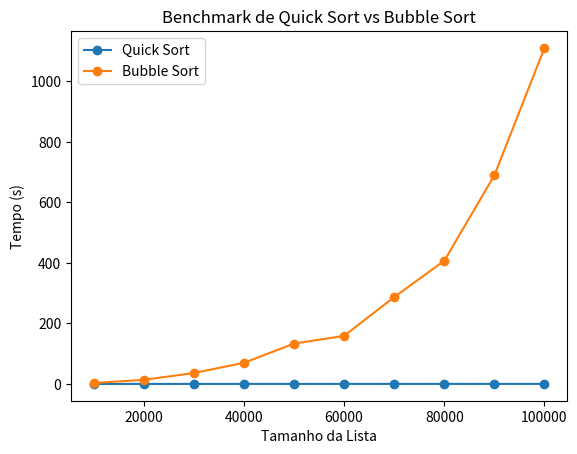

The script that saved this image:
import matplotlib.pyplot as plt

# Dados do benchmark em segundos
benchmarks = {
    "Quick Sort": {
        10000: 5.891 / 1000,
        20000: 16.16 / 1000,
        30000: 23.73 / 1000,
        40000: 38.08 / 1000,
        50000: 48.68 / 1000,
        60000: 66.66 / 1000,
        70000: 79.99 / 1000,
        80000: 89.80 / 1000,
        90000: 128.3 / 1000,
        100000: 125.4 / 1000
    },
    "Bubble Sort": {
        10000: 3.233,
        20000: 13.36,
        30000: 36.03,
        40000: 69.75,
        50000: 133.3,
        60000: 158.9,
        70000: 287.1,
        80000: 407.1,
        90000: 689.7,
        100000: 1110.8,
    }
}

# Criar o gráfico
fig, ax = plt.subplots()

# Adicionar dados de Quick Sort
qs_sizes = list(benchmarks["Quick Sort"].keys())
qs_times = list(benchmarks["Quick Sort"].values())
ax.plot(qs_sizes, qs_times, label='Quick Sort', marker='o')

# Adicionar dados de Bubble Sort
bs_sizes = list(benchmarks["Bubble Sort"].keys())
bs_times = list(benchmarks["Bubble Sort"].values())
ax.plot(bs_sizes, bs_times, label='Bubble Sort', marker='o')

# Configurar o gráfico
ax.set_xlabel('Tamanho da Lista')
ax.set_ylabel('Tempo (s)')
ax.set_title('Benchmark de Quick Sort vs Bubble Sort')
ax.legend()

# Exibir o gráfico
plt.show()
